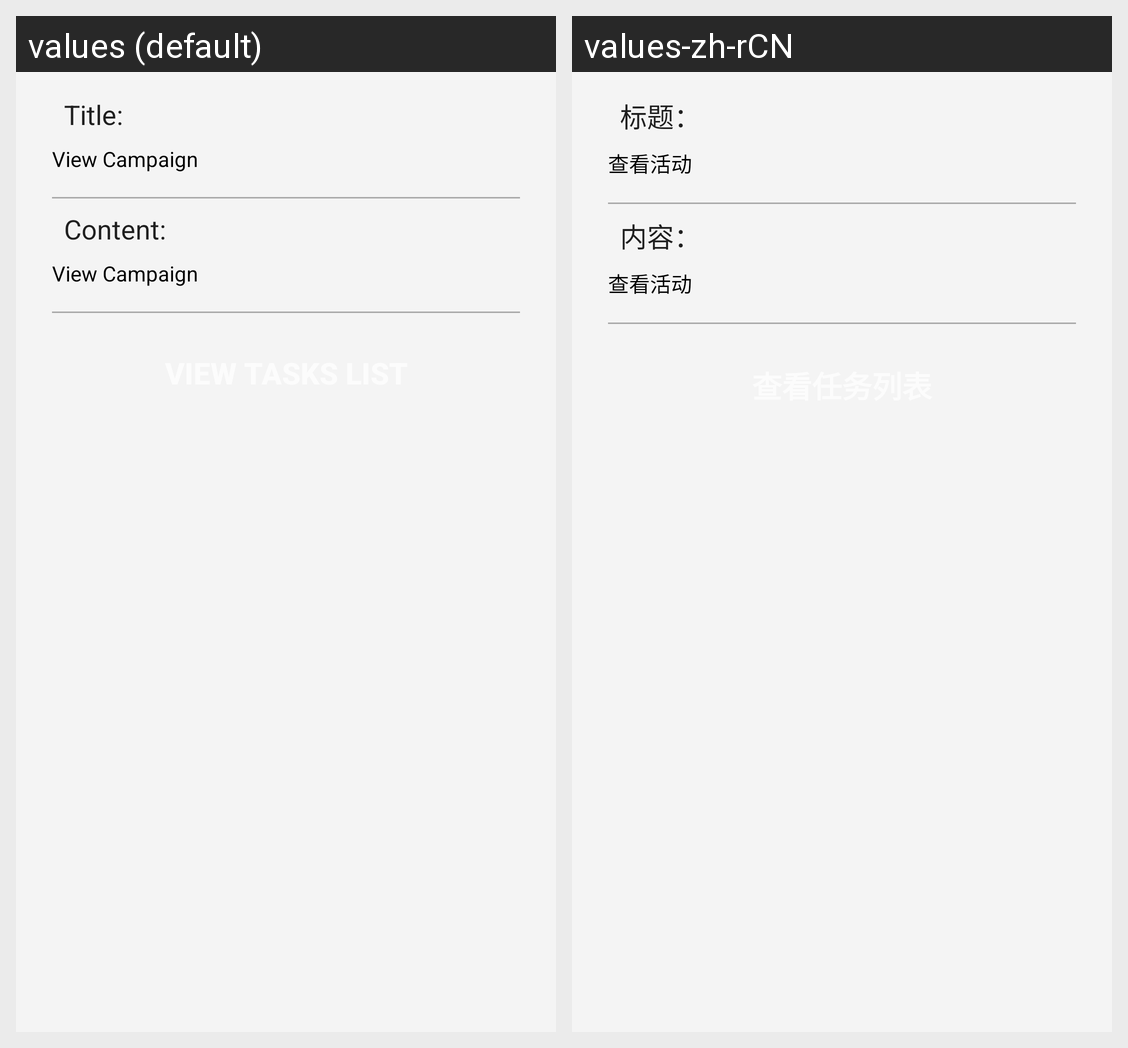

Here is an Android app screen in its default locale and in the app's own translations. Write out the translated-string differences for the strings that appear on this screen.
Android screen res/layout/campaign_summary_activity.xml rendered under 2 locales, left to right: values (default), values-zh-rCN. Device: Nexus 5 (rendered at 1080×1920; each locale shown at half size, 540×960, under a caption strip naming it); theme Theme.Bootstrap.Dark.
Strings drawn on this screen, with the default value and each locale's value (text and hints the layout hard-codes, and strings that could not be matched under every locale, appear in the picture but are not listed):

label_title
  values: Title:
  values-zh-rCN: 标题：

label_view_campaign
  values: View Campaign
  values-zh-rCN: 查看活动

label_content
  values: Content:
  values-zh-rCN: 内容：
